The GitHub repository aviogit/dynamic-hand-gesture-classification-datasets contains a labelled image folder "dynamic-hand-gestures-LMHGD-dataset-double-view" with 13 categories: catching, catching hands up, line gesture, pointing, pointing with hand raised, resting, rotating, scroll finger, shaking, shaking low, shaking raised fist, slicing, zoom gesture. Examples follow, each with its label.

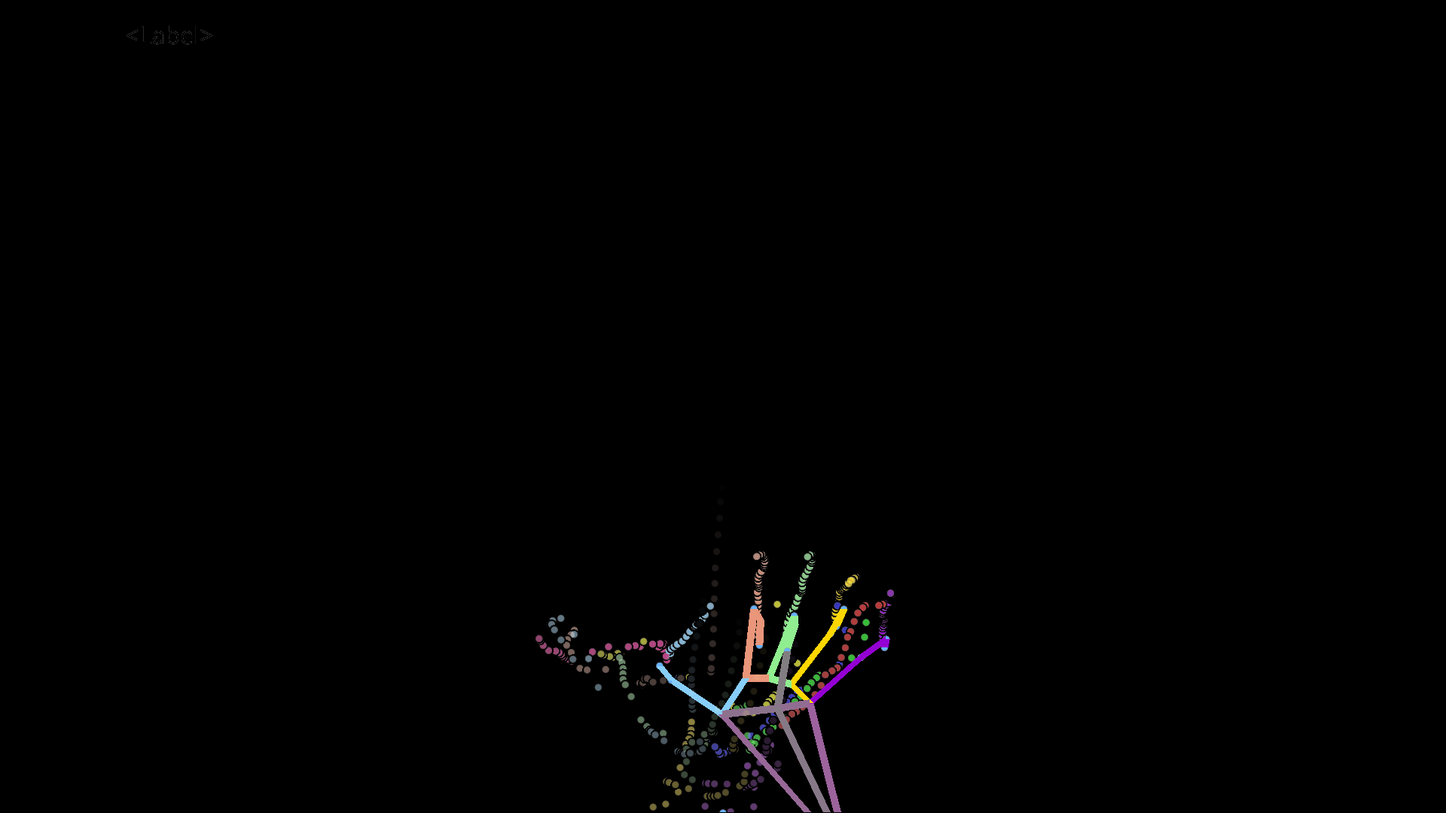
Label: scroll finger

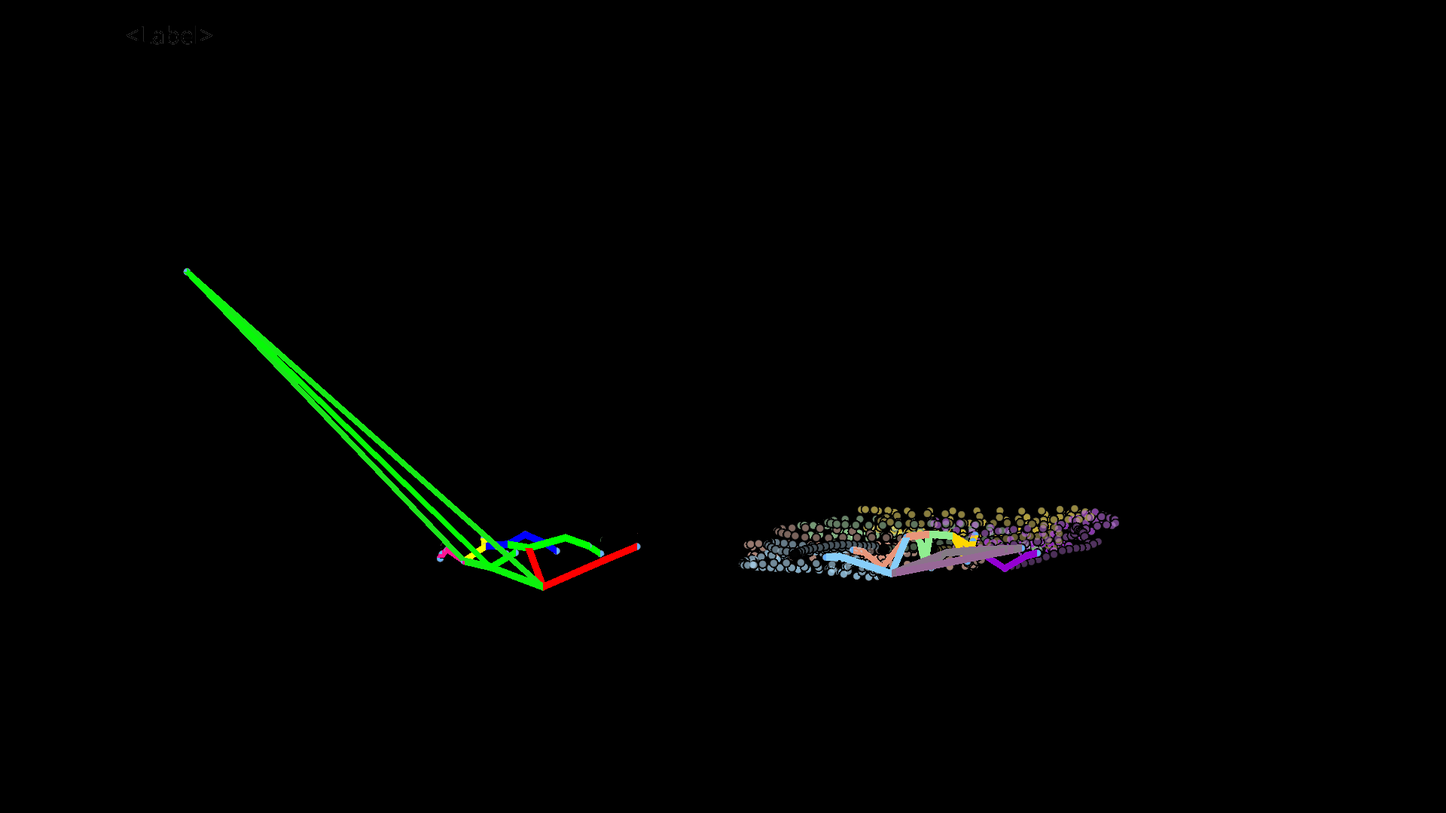
Label: shaking

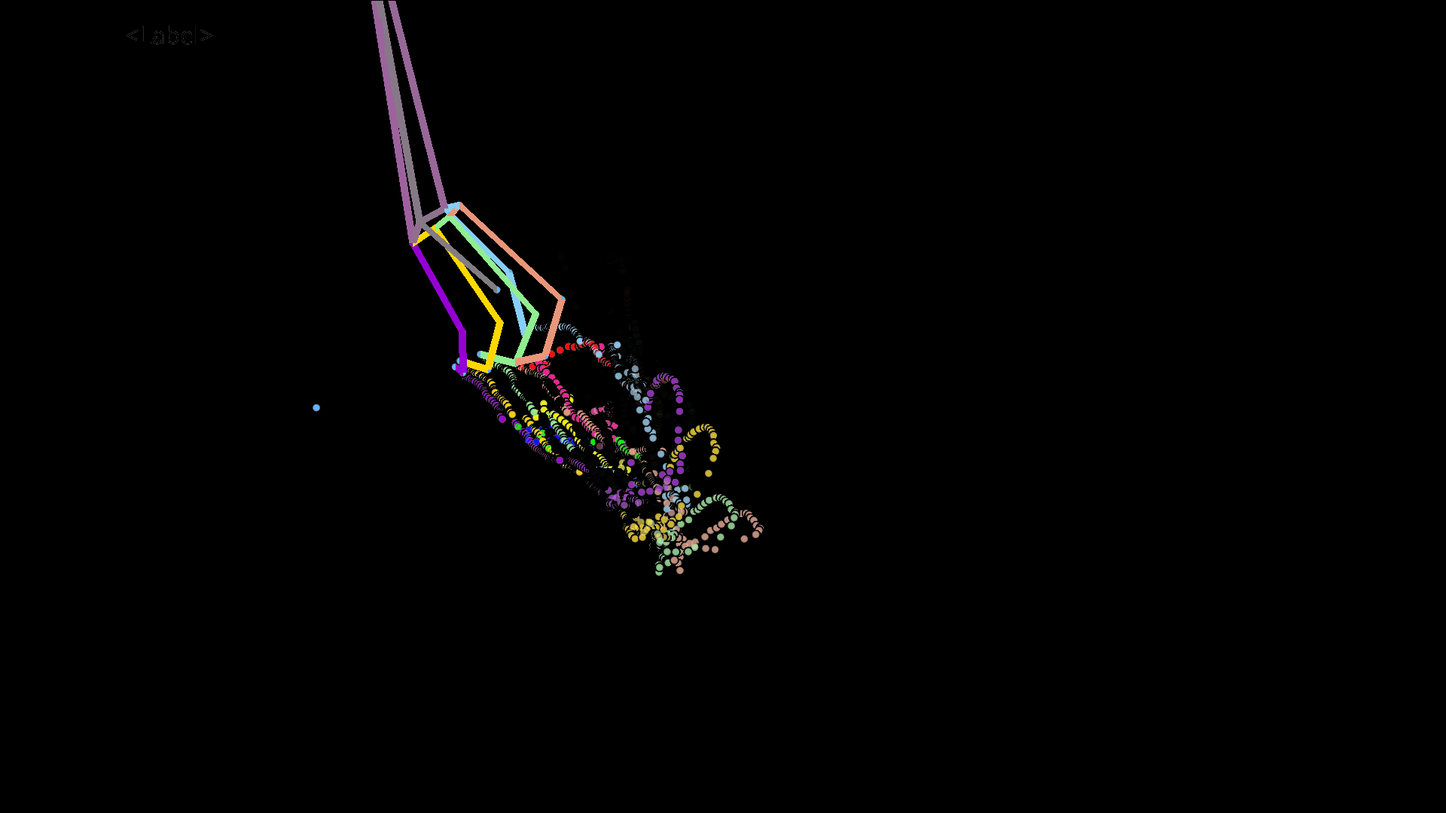
Label: zoom gesture

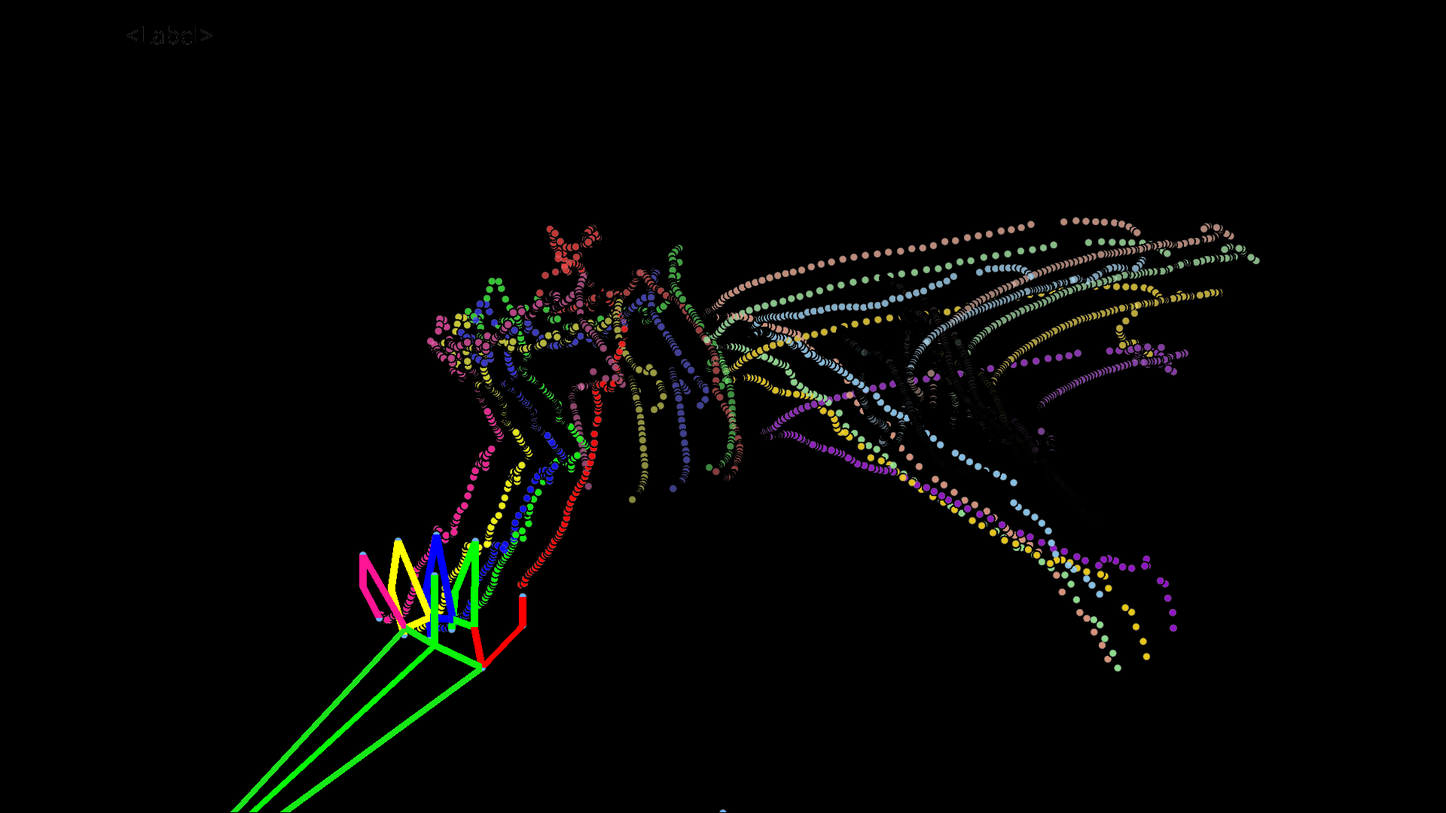
Label: shaking raised fist

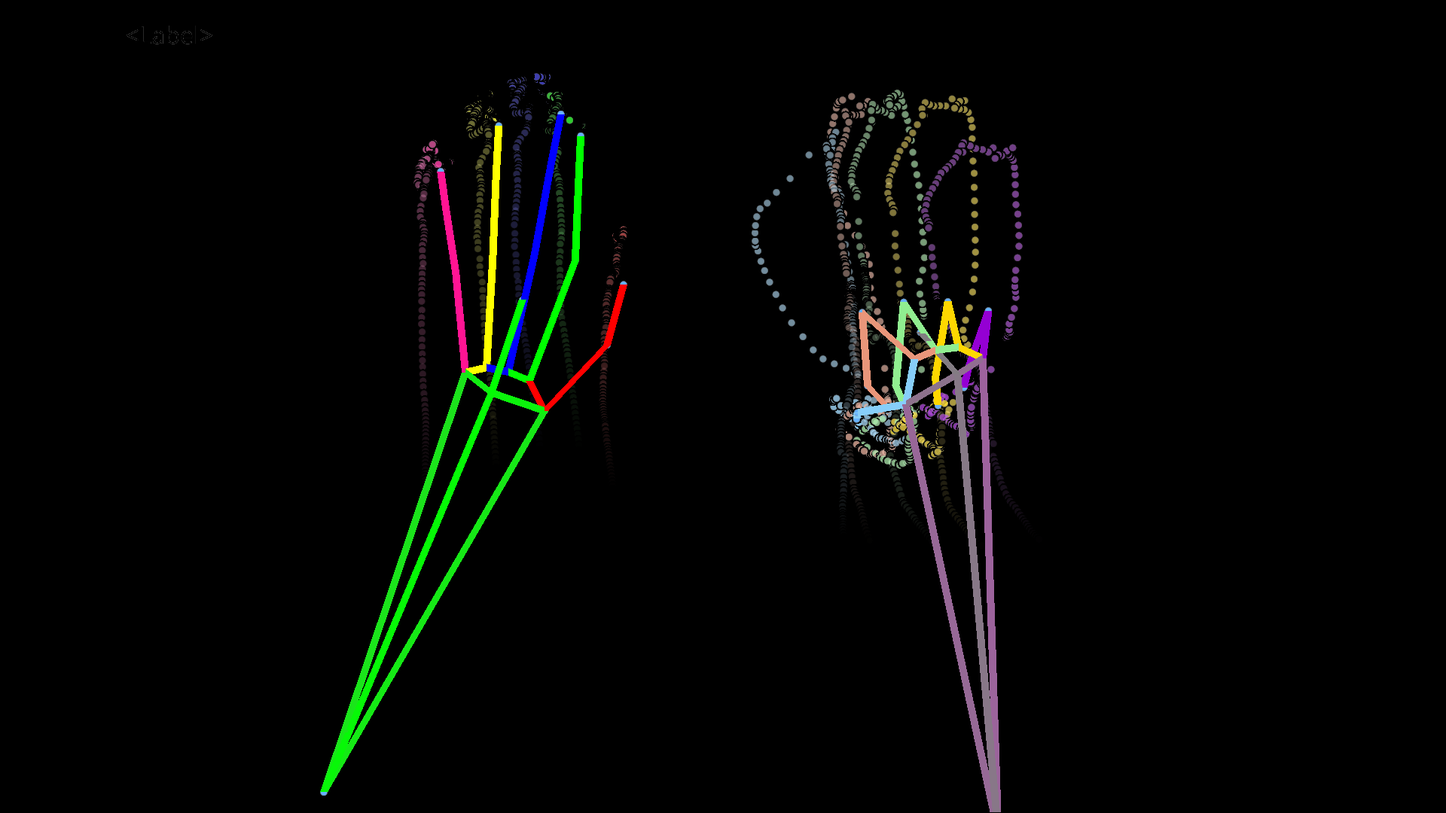
Label: catching hands up

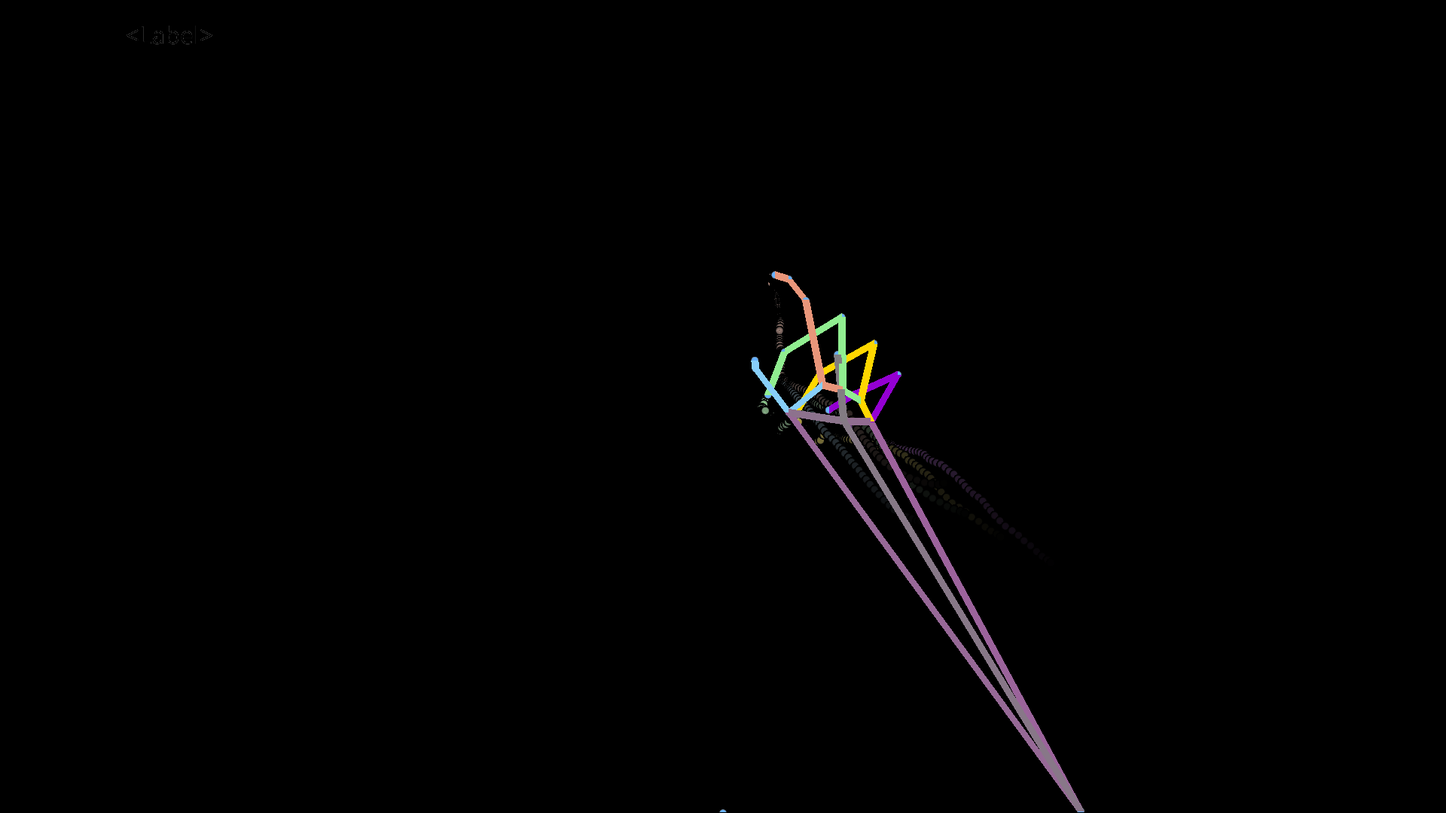
Label: resting
